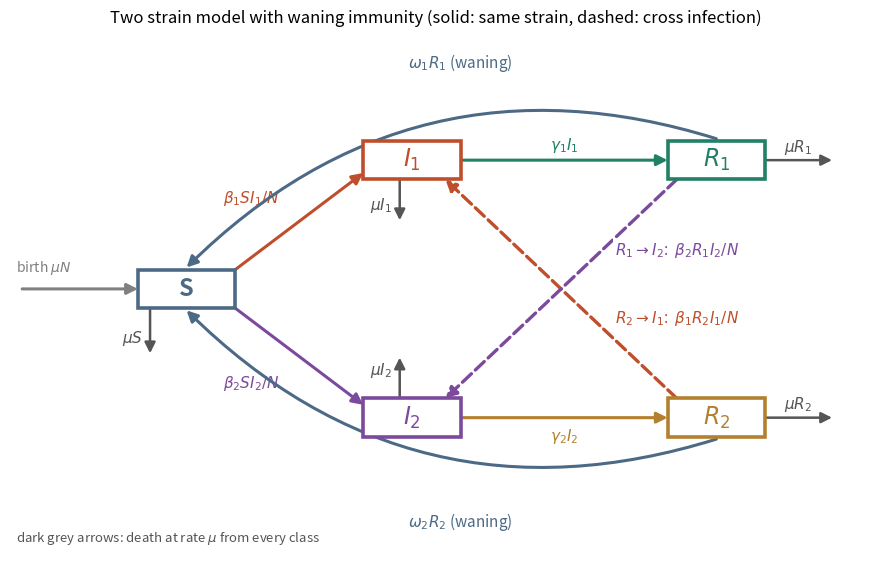

Write Python code to recreate this figure. (Note: this script raises an exception after producing the figure.)
"""Two strain cartoon (img/p2fig1.png) for Project3_8slides.tex.
Same drawing as cell 3 of Project3_Part2_TwoStrain_SSA_vs_ODE_backup_full_model.ipynb,
with the death flow (rate mu) drawn out of every compartment.
"""
import matplotlib
matplotlib.use("Agg")
import matplotlib.pyplot as plt

C = dict(S="#4C6A86", I1="#BF4E2C", R1="#228066", I2="#7C4A9C", R2="#B3802F")
DEATH = "#555555"

fig, ax = plt.subplots(figsize=(11, 6.8)); ax.axis("off"); ax.set_xlim(-1.4, 12.6); ax.set_ylim(-1.2, 11.0)
pos = dict(S=(1.5, 5.0), I1=(5.2, 8.0), R1=(10.2, 8.0), I2=(5.2, 2.0), R2=(10.2, 2.0))
name = dict(S="S", I1="$I_1$", R1="$R_1$", I2="$I_2$", R2="$R_2$")
HW, HH = 0.8, 0.45
for k, (x, y) in pos.items():
    ax.add_patch(plt.Rectangle((x-HW, y-HH), 2*HW, 2*HH, fc="white", ec=C[k], lw=2.6, zorder=5))
    ax.text(x, y, name[k], ha="center", va="center", fontsize=17, fontweight="bold", color=C[k], zorder=6)
def arrow(p, q, color, rad=0.0, ls="-", lw=2.2):
    ax.annotate("", xy=q, xytext=p, zorder=3,
                arrowprops=dict(arrowstyle="-|>", color=color, lw=lw, ls=ls, mutation_scale=16,
                                connectionstyle=f"arc3,rad={rad}", shrinkA=0, shrinkB=0))
# same strain loops (solid)
arrow((2.3, 5.45), (4.4, 7.7), C["I1"]);   ax.text(2.1, 7.0, r"$\beta_1 S I_1/N$", color=C["I1"], fontsize=11)
arrow((6.0, 8.0), (9.4, 8.0), C["R1"]);    ax.text(7.7, 8.25, r"$\gamma_1 I_1$", color=C["R1"], fontsize=11, ha="center")
arrow((2.3, 4.55), (4.4, 2.3), C["I2"]);   ax.text(2.1, 2.7, r"$\beta_2 S I_2/N$", color=C["I2"], fontsize=11)
arrow((6.0, 2.0), (9.4, 2.0), C["R2"]);    ax.text(7.7, 1.45, r"$\gamma_2 I_2$", color=C["R2"], fontsize=11, ha="center")
# waning back to S (solid grey-blue arches over and under)
arrow((10.2, 8.5), (1.5, 5.5), C["S"], rad=0.30);   ax.text(6.0, 10.15, r"$\omega_1 R_1$ (waning)", color=C["S"], fontsize=11, ha="center")
arrow((10.2, 1.5), (1.5, 4.5), C["S"], rad=-0.30);  ax.text(6.0, -0.55, r"$\omega_2 R_2$ (waning)", color=C["S"], fontsize=11, ha="center")
# cross infections (dashed): R2 -> I1 and R1 -> I2, straight so that the direction is obvious
arrow((9.55, 2.45), (5.75, 7.55), C["I1"], ls="--", lw=2.4)
arrow((9.55, 7.55), (5.75, 2.45), C["I2"], ls="--", lw=2.4)
ax.text(9.55, 4.2, r"$R_2\to I_1$:  $\beta_1 R_2 I_1/N$", color=C["I1"], fontsize=11, ha="center", bbox=dict(fc="white", ec="none", pad=1.5), zorder=7)
ax.text(9.55, 5.8, r"$R_1\to I_2$:  $\beta_2 R_1 I_2/N$", color=C["I2"], fontsize=11, ha="center", bbox=dict(fc="white", ec="none", pad=1.5), zorder=7)
# births
arrow((-1.2, 5.0), (0.7, 5.0), "gray");  ax.text(-1.3, 5.4, r"birth $\mu N$", color="gray", fontsize=10)
# deaths: one short grey arrow out of every compartment
arrow((0.9, 4.55), (0.9, 3.5), DEATH, lw=1.8);      ax.text(0.78, 3.75, r"$\mu S$", color=DEATH, fontsize=11, ha="right")
arrow((5.0, 7.55), (5.0, 6.6), DEATH, lw=1.8);      ax.text(4.88, 6.85, r"$\mu I_1$", color=DEATH, fontsize=11, ha="right")
arrow((5.0, 2.45), (5.0, 3.4), DEATH, lw=1.8);      ax.text(4.88, 3.0, r"$\mu I_2$", color=DEATH, fontsize=11, ha="right")
arrow((11.0, 8.0), (12.1, 8.0), DEATH, lw=1.8);     ax.text(11.55, 8.2, r"$\mu R_1$", color=DEATH, fontsize=11, ha="center")
arrow((11.0, 2.0), (12.1, 2.0), DEATH, lw=1.8);     ax.text(11.55, 2.2, r"$\mu R_2$", color=DEATH, fontsize=11, ha="center")
ax.text(-1.3, -0.9, r"dark grey arrows: death at rate $\mu$ from every class", color=DEATH, fontsize=9.5, ha="left")
ax.set_title("Two strain model with waning immunity (solid: same strain, dashed: cross infection)", fontsize=12)
fig.savefig("img/p2fig1.png", dpi=200, bbox_inches="tight")
plt.close(fig)
